Dataset: Images (GitHub, Jarrett-Blair/Intro-to-CV-for-Ecologists). Classes: Brachinus alternans, Brachinus cyanochroaticus, Calathus advena, Carabus maeander maeander, Carabus nemoralis nemoralis, Chlaenius aestivus, Cicindela punctulata, Cyclotrachelus furtivus, Cyclotrachelus torvus, Discoderus parallelus, Discoderus robustus, Euryderus grossus, Pasimachus californicus, Pasimachus elongatus, Pasimachus strenuus, Pasimachus subsulcatus, Patrobus lecontei, Poecilus lucublandus, Pterostichus corvinus, Pterostichus melanarius melanarius, Pterostichus novus, Pterostichus stygicus, Scarites subterraneus, Selenophorus planipennis, Synuchus impunctatus.

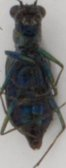
Label: Cicindela punctulata

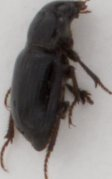
Label: Euryderus grossus

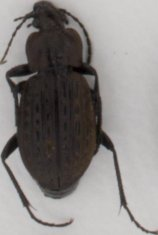
Label: Carabus maeander maeander

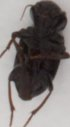
Label: Discoderus robustus

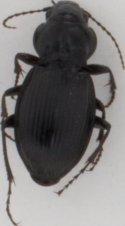
Label: Cyclotrachelus torvus

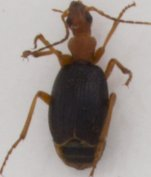
Label: Brachinus alternans
